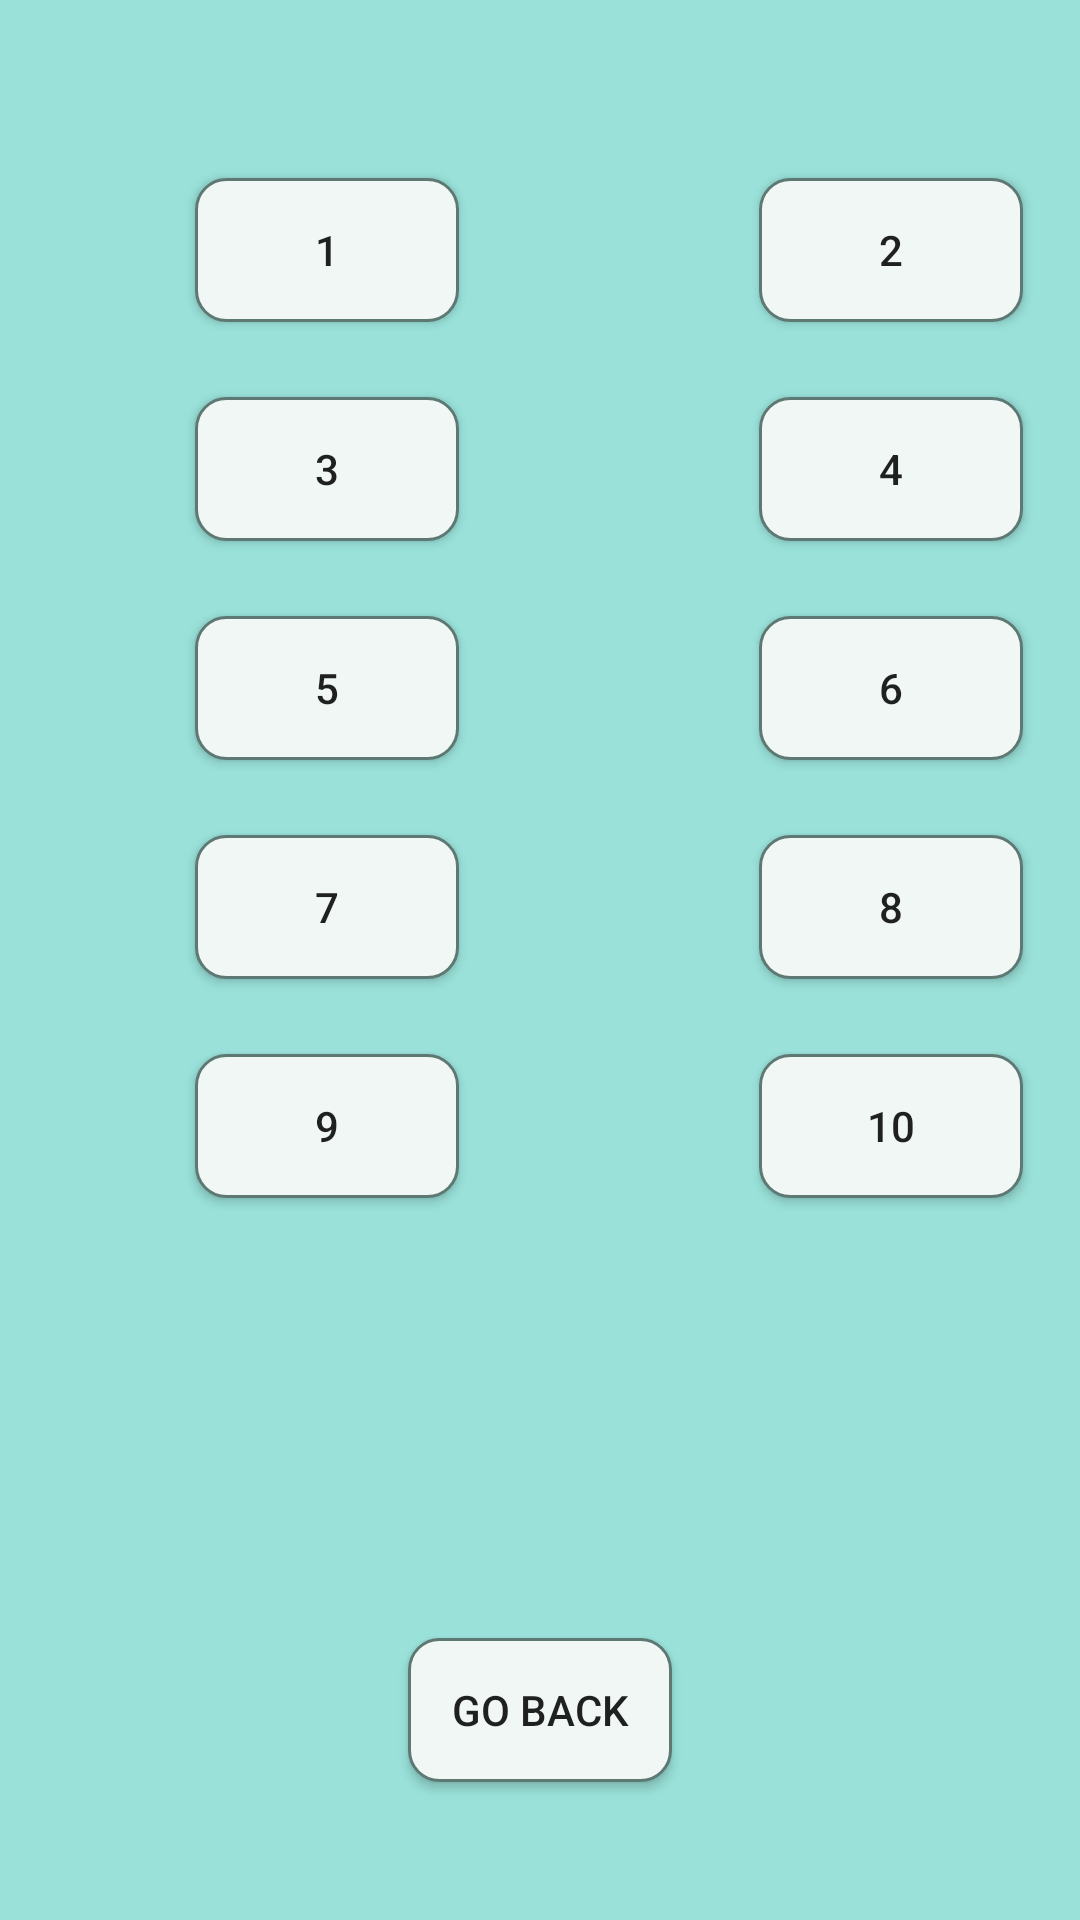

The Android layout XML behind this screen, and the referenced resources:
<!-- AndroidManifest.xml: application theme Theme.AppCompat.Light.NoActionBar -->
<!-- res/layout/enroll_fingerprint_v2.xml -->
<?xml version="1.0" encoding="utf-8"?>
<androidx.constraintlayout.widget.ConstraintLayout xmlns:android="http://schemas.android.com/apk/res/android"
    xmlns:app="http://schemas.android.com/apk/res-auto"
    xmlns:tools="http://schemas.android.com/tools"
    android:layout_width="match_parent"
    android:layout_height="match_parent"
    android:background="#99E1D9">

    <Button
        android:id="@+id/finger0"
        android:layout_width="wrap_content"
        android:layout_height="wrap_content"
        android:text="1"
        android:layout_marginLeft="65dp"
        android:background="@drawable/round_corners"
        app:layout_constraintBottom_toBottomOf="parent"
        app:layout_constraintStart_toStartOf="parent"
        app:layout_constraintTop_toTopOf="parent"
        app:layout_constraintVertical_bias="0.1" />

    <Button
        android:id="@+id/finger1"
        android:layout_width="wrap_content"
        android:layout_height="wrap_content"
        android:layout_marginRight="50dp"
        android:layout_marginLeft="100dp"
        android:text="2"
        android:background="@drawable/round_corners"
        app:layout_constraintLeft_toRightOf="@id/finger0"
        app:layout_constraintTop_toTopOf="@id/finger0"/>

    <Button
        android:id="@+id/finger2"
        android:layout_width="wrap_content"
        android:layout_height="wrap_content"
        android:layout_marginTop="25dp"
        android:text="3"
        android:background="@drawable/round_corners"
        app:layout_constraintTop_toBottomOf="@+id/finger0"
        app:layout_constraintLeft_toLeftOf="@+id/finger0" />

    <Button
        android:id="@+id/finger3"
        android:layout_width="wrap_content"
        android:layout_height="wrap_content"
        android:layout_marginTop="25dp"
        android:text="4"
        android:background="@drawable/round_corners"
        app:layout_constraintTop_toBottomOf="@id/finger1"
        app:layout_constraintLeft_toLeftOf="@id/finger1"/>

    <Button
        android:id="@+id/finger4"
        android:layout_width="wrap_content"
        android:layout_height="wrap_content"
        android:layout_marginTop="25dp"
        android:text="5"
        android:background="@drawable/round_corners"
        app:layout_constraintTop_toBottomOf="@+id/finger2"
        app:layout_constraintLeft_toLeftOf="@+id/finger2"
         />

    <Button
        android:id="@+id/finger5"
        android:layout_width="wrap_content"
        android:layout_height="wrap_content"
        android:layout_marginTop="25dp"
        android:text="6"
        android:background="@drawable/round_corners"
        app:layout_constraintTop_toBottomOf="@id/finger3"
        app:layout_constraintLeft_toLeftOf="@id/finger3" />

    <Button
        android:id="@+id/finger6"
        android:layout_width="wrap_content"
        android:layout_height="wrap_content"
        android:layout_marginTop="25dp"
        android:text="7"
        android:background="@drawable/round_corners"
        app:layout_constraintTop_toBottomOf="@+id/finger4"
        app:layout_constraintLeft_toLeftOf="@+id/finger4" />
    <Button
        android:id="@+id/finger7"
        android:layout_width="wrap_content"
        android:layout_height="wrap_content"
        android:layout_marginTop="25dp"
        android:text="8"
        android:background="@drawable/round_corners"
        app:layout_constraintTop_toBottomOf="@id/finger5"
        app:layout_constraintLeft_toLeftOf="@id/finger5" />

    <Button
        android:id="@+id/finger8"
        android:layout_width="wrap_content"
        android:layout_height="wrap_content"
        android:layout_marginTop="25dp"
        android:text="9"
        android:background="@drawable/round_corners"
        app:layout_constraintTop_toBottomOf="@+id/finger6"
        app:layout_constraintLeft_toLeftOf="@+id/finger6" />

    <Button
        android:id="@+id/finger9"
        android:layout_width="wrap_content"
        android:layout_height="wrap_content"
        android:layout_marginTop="25dp"
        android:text="10"
        android:background="@drawable/round_corners"
        app:layout_constraintTop_toBottomOf="@id/finger7"
        app:layout_constraintLeft_toLeftOf="@id/finger7" />

    <Button
        android:id="@+id/back_btn"
        android:layout_width="wrap_content"
        android:layout_height="wrap_content"
        android:text="Go Back"
        android:background="@drawable/round_corners"
        android:layout_marginBottom="-500dp"
        app:layout_constraintTop_toTopOf="parent"
        app:layout_constraintLeft_toLeftOf="parent"
        app:layout_constraintRight_toRightOf="parent"
        app:layout_constraintBottom_toBottomOf="parent"
         />

</androidx.constraintlayout.widget.ConstraintLayout>
<!-- resources referenced by this layout -->
<resources>
  <!-- drawable round_corners (drawable) -->
  <?xml version="1.0" encoding="utf-8"?>
  <selector xmlns:android="http://schemas.android.com/apk/res/android" >
      <item android:state_pressed="true" >
          <shape android:shape="rectangle"  >
              <corners android:radius="3dip" />
              <stroke android:width="1dip" android:color="#5e7974" />
              <gradient android:angle="-90" android:startColor="#345953" android:endColor="#689a92"  />
          </shape>
      </item>
      <item android:state_focused="true">
          <shape android:shape="rectangle"  >
              <corners android:radius="3dip" />
              <stroke android:width="1dip" android:color="#5e7974" />
              <solid android:color="#58857e"/>
          </shape>
      </item>
      <item >
          <shape android:shape="rectangle"  >
              <corners android:radius="10dip" />
              <stroke android:width="1dip" android:color="#5e7974" />
              <gradient android:angle="-90" android:startColor="#f0f7f4" android:endColor="#f0f7f4" />
          </shape>
      </item>
  </selector>
</resources>
